Run: headless pygame with SDL's dummy video driver; simulated clock (each Clock.tick advances the game by its frame time, no real sleeping); random seed 0; keys injected as events and as key.get_pressed() state; no mouse input.
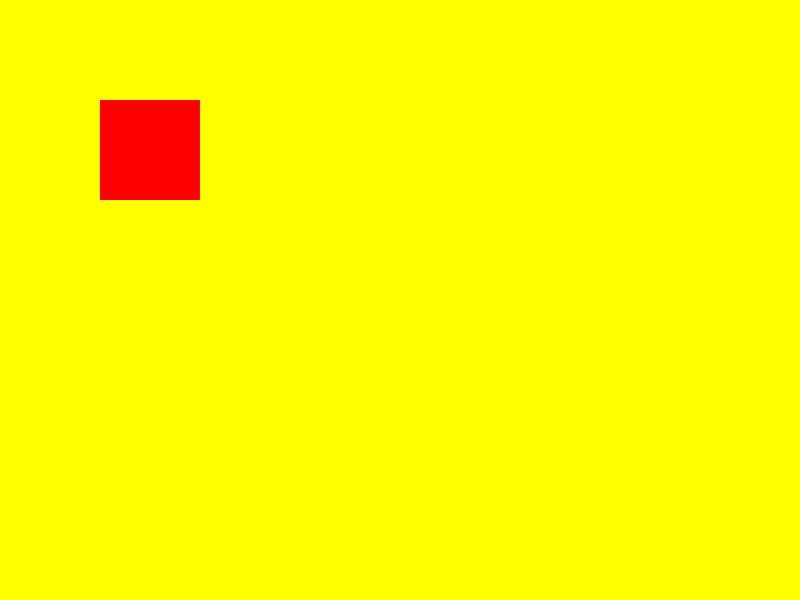
Frame 1 of 4 · flips 1–60 · no input
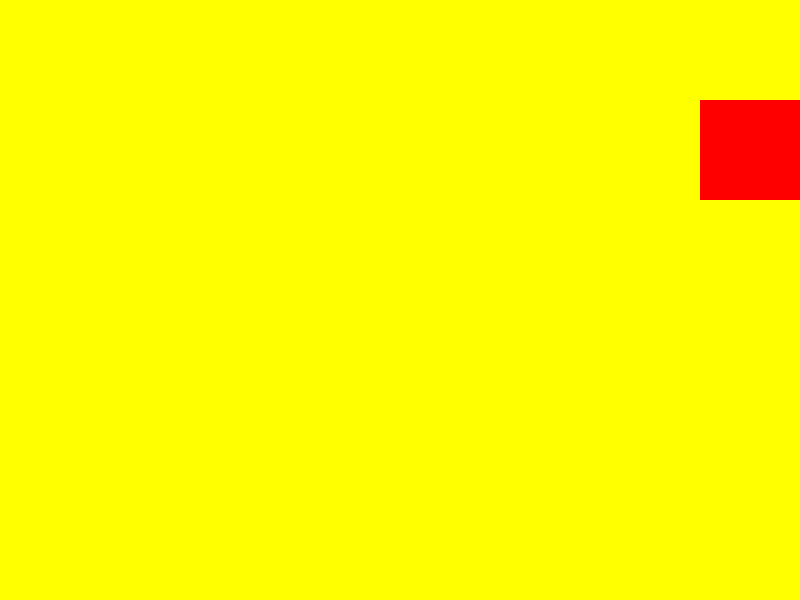
Frame 2 of 4 · flips 61–180 · tapped SPACE, RETURN · held RIGHT (→), D
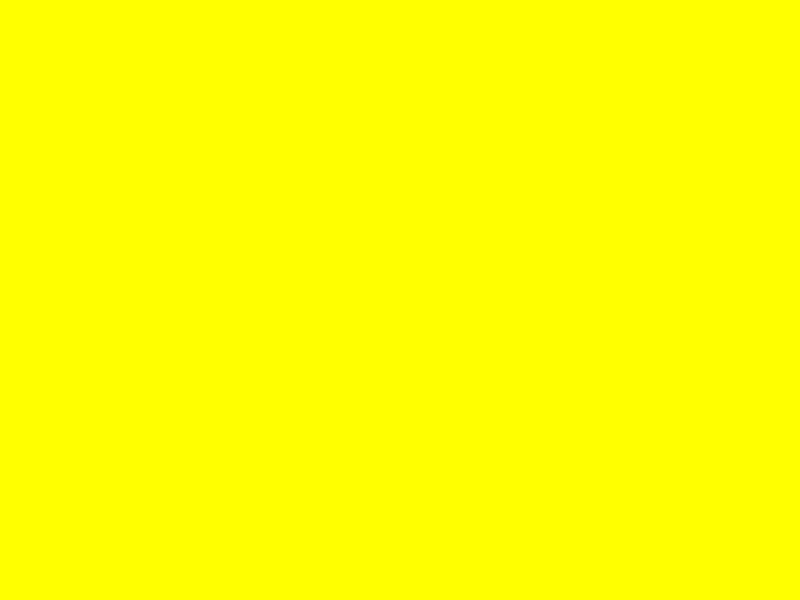
Frame 3 of 4 · flips 181–300 · held DOWN (↓), S
Frame 4 of 4 · flips 301–420 · held LEFT (←), A, UP (↑), W · screen same as frame 1, image omitted

The pygame program that drew these frames:

import pygame as pg

pg.init() #Starter game
BLACK = (0,0,0)
WHITE = (255, 255, 255)
RED = (255, 0, 0)
GREEN = (0, 255, 0)
YELLOW = (255, 255, 0)

#spillvindu
screen = pg.display.set_mode((800, 600)) #lager spillvindu 800x600)
clock = pg.time.Clock()

pos_x = 100
pos_y = 100

i = 0
playing = True
while playing: #game loop
    clock.tick(60)
    print("FPS", i,)
    i += 1
    for event in pg.event.get():
        if event.type == pg.QUIT:
            playing = False
            pg.quit()
    keys = pg.key.get_pressed()
    if keys[pg.K_w]:
        pos_y -=5
    if keys[pg.K_s]:
        pos_y +=5
    if keys[pg.K_a]:
        pos_x -=5
    if keys[pg.K_d]:
        pos_x +=5
    screen.fill(YELLOW)
    player_box = pg.Rect((pos_x, pos_y, 100,100)) # to første er posisjon, to siste er size
    pg.draw.rect(screen, RED, player_box)
    if pos_x > 800:
        pos_x = 800
    if pos_y > 800:
        pos_y = 800
        

    pg.display.update()

    
    
